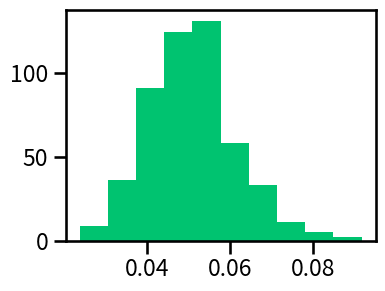

Here is the Python script that generated this plot: (Note: this script raises an exception after producing the figure.)
import random
from itertools import cycle, islice, repeat
import tqdm
import matplotlib.pyplot as plt
import seaborn as sns
import numpy as np
sns.set_context('talk')

cola = "#7a4ab5"
colb = "#00c370"
n_a = 500
obs_a = 20
n_b = 400
obs_b = 20
bins = 50
nsamples = 100000


def abayes(data, prior_sampler, simulate, compare):
    '''Yield samples from the posterior by Approximate Bayesian Computation.'''
    for p in prior_sampler:
        if compare(simulate(p), data):
            yield p


def normal_constrained_support_prior_sampler(mu=0.035, sigma=0.01):
    '''
    Yield stream of samples from normal distribution in interval (0, 1).
    '''
    while True:
        x = np.random.normal(mu, sigma)
        if 0 <= x <= 1:
            yield x


def uniform_prior_sampler(x1=0, x2=0.2):
    '''Yield stream of random numbers in interval (x1, x2).'''
    while True:
        x = random.random()
        if x1 <= x <= x2:
            yield x


def compare_conversion(obs1, obs2):
    '''Return true if two observations are the same.'''
    return obs1 == obs2


def simulate_conversion(p, n_visitors=n_b):
    '''Returns number of vistors who convert given conversion fraction p.'''
    return sum(random.random() < p for _ in range(n_visitors))


posterior_sampler_a = abayes(obs_a,
                             normal_constrained_support_prior_sampler(),
                             lambda p: simulate_conversion(p, n_visitors=n_a),
                             compare_conversion)

posterior_sampler_b = abayes(obs_b,
                             uniform_prior_sampler(),
                             lambda p: simulate_conversion(p, n_visitors=n_b),
                             compare_conversion)


def three_samples_a():
    print(list(islice(posterior_sampler_a, 3)))


def three_samples_b():
    print(list(islice(posterior_sampler_b, 3)))


def tqdm_sample(sampler, nsamples=nsamples):
    samples = []
    for i in tqdm.trange(nsamples):
        samples.append(next(sampler))
    return samples


def make_sampler_from_samples(samples):
    samples = list(samples)
    np.random.shuffle(samples)
    return cycle(samples)


def fig_abayes_posterior():
    samples = tqdm_sample(posterior_sampler_b, nsamples=500)
    fig, ax = plt.subplots(figsize=(4, 3))
    ax.hist(samples, normed=True, color=colb)
    fig.tight_layout()
    fig.savefig('img/abayes_posterior.png', bbox_inches='tight')


def get_layout_samples(layout='a'):
    if layout == 'a':
        prior_sampler = normal_constrained_support_prior_sampler()
        posterior_sampler = posterior_sampler_a
    else:
        prior_sampler = uniform_prior_sampler()
        posterior_sampler = posterior_sampler_b
    # 10*  to make prior appear smooth
    prior = tqdm_sample(prior_sampler, nsamples=10*nsamples)
    posterior = tqdm_sample(posterior_sampler)
    return prior, posterior


def fig_layout(prior, posterior, layout='a'):
    if layout == 'a':
        col = cola
    else:
        col = colb
    fig, ax = plt.subplots(1, 2, sharex=True, sharey=True, figsize=(11, 5))
    fig.tight_layout()
    lim1, lim2 = 0, 0.10
    ax[0].hist([p for p in prior if lim1 < p < lim2],
               bins=bins, normed=True, color=col)
    ax[0].set_title("Prior " + layout.upper())
    ax[0].axes.get_yaxis().set_ticks([])
    ax[1].hist(posterior, bins=bins, normed=True, color=col)
    ax[1].set_title("Posterior " + layout.upper())
    ax[1].set_xlim(lim1, lim2)
    ax[0].set_xlabel("Conversion fraction")
    ax[0].set_ylabel("Probability")
    ax[1].set_xlabel("Conversion fraction")
    fig.savefig('img/layout{}.png'.format(layout))


def fig_compareposteriors(posterior_a, posterior_b):
    pbbetter = (np.array(posterior_b) > np.array(posterior_a)).mean()
    agtb = [i for i, (a, b) in enumerate(zip(posterior_a, posterior_b))
            if a > b]
    bgta = [i for i, (a, b) in enumerate(zip(posterior_a, posterior_b))
            if b > a]

    fig, ax = plt.subplots(figsize=(6.5, 6.5))
    ax = sns.regplot(np.array(posterior_a)[agtb], np.array(posterior_b)[agtb],
                     fit_reg=False, color=cola, marker='.')
    ax = sns.regplot(np.array(posterior_a)[bgta], np.array(posterior_b)[bgta],
                     fit_reg=False, color=colb, marker='.')

    lim1, lim2 = 0, 0.12
    ax.set_xlim(lim1, lim2)
    ax.set_ylim(lim1, lim2)
    ax.plot([lim1, lim2], [lim1, lim2], color=colb)
    ax.text(0.07, 0.10, 'B better', color=colb)
    ax.text(0.07, 0.095, '{:.1f}%'.format(100*pbbetter), color=colb)
    ax.text(0.09, 0.07, 'A better', color=cola)
    ax.text(0.09, 0.065, '{:.1f}%'.format(100-100*pbbetter), color=cola)
    ax.set_xlabel('Conversion fraction layout A')
    ax.set_ylabel('Conversion fraction layout B')
    fig.savefig('img/compareposteriors.png', bbox_inches='tight')


def fig_online():
    n = 80
    obses = repeat(4)  # 5%

    fig, ax = plt.subplots(1, 5, figsize=(11, 2.5), sharey=True)

    p = []
    prior_sampler = uniform_prior_sampler()

    for i, (obs, a) in enumerate(zip(obses, ax)):
        n_cum = (i+1) * n
        print(n_cum)
        posterior_sampler = abayes(
            obs,
            prior_sampler,
            lambda p: simulate_conversion(p, n_visitors=n),
            compare_conversion
        )
        posterior = tqdm_sample(posterior_sampler, nsamples=100000)
        p.append(posterior)
        prior_sampler = make_sampler_from_samples(posterior)
        a.hist(p[-1], normed=True, bins=bins, color=colb)
        a.axes.get_yaxis().set_ticks([])
        a.axes.get_xaxis().set_ticks([0, 0.1, 0.2])
        a.set_title(str(n_cum))  # + ' visitors')
        a.set_xlim(0, 0.2)
        fig.tight_layout()
        fig.savefig('img/online.png', bbox_inches='tight')


def main():
    fig_abayes_posterior()
    print('Sampling from Layout A')
    prior_a, posterior_a = get_layout_samples(layout='a')
    fig_layout(prior_a, posterior_a, layout='a')
    print('Sampling from Layout B')
    prior_b, posterior_b = get_layout_samples(layout='b')
    fig_layout(prior_b, posterior_b, layout='b')
    fig_compareposteriors(posterior_a, posterior_b)
    fig_online()


if __name__ == '__main__':
    main()
